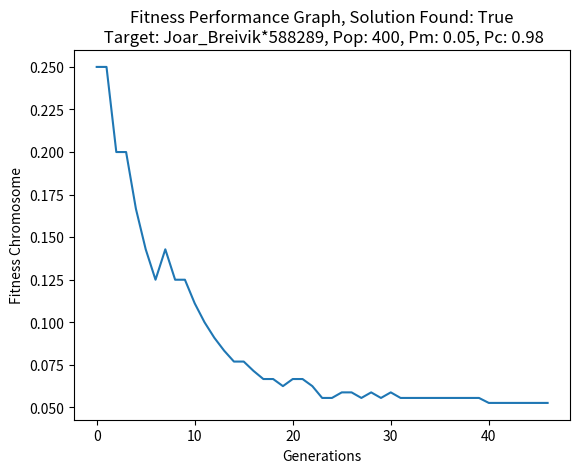

The matplotlib source for this figure:
import numpy as np
import matplotlib.pyplot as plt

class Pop:
    def __init__(self,targetName,populationSize):

        populationSize = populationSize // 2 * 2
        self.population = Pop.createInitialPopulation(len(targetName), populationSize)

    def DNA():
        characters = " ABCDEFGHIJKLMNOPQRTSUVWXYZØÆÅabcdefghijklmnopqrstuvwxyzæøå#*_-^<>:;@.,123456789"
        char_array = np.array(list(characters))
        char = np.random.choice(char_array)
        return char
    
    def randomString(nameLength):
        randomIndividual = ''
        for _ in range(nameLength):
            randomIndividual += Pop.DNA()
        
        return randomIndividual
    
    def createInitialPopulation(nameLength, populationSize):
        return np.array([Pop.randomString(nameLength) for _ in range(populationSize)])
    
class GA:
    def __init__(self, targetName, mutationRate, crossoverProbability):
        self.targetName = targetName
        self.targetLength = len(targetName)
        self.mutatationRate = mutationRate
        self.targetFound = False
        self.crossoverProbability = crossoverProbability

    def fitnesFunction(self, candidate): 
        fitness = 1
        for expteted, actual in zip(self.targetName, candidate):
            if expteted == actual:
                fitness += 1

        return 1/fitness

    def doublePointCrossover(self,parent1, parent2): 

        if np.random.uniform(0, 1) <= self.crossoverProbability:
            crossoverPoints = np.sort(np.random.choice(range(1, len(parent1)), 2, replace=False))

            child1 = parent1[:crossoverPoints[0]] + parent2[crossoverPoints[0]:crossoverPoints[1]] + parent1[crossoverPoints[1]:]
            child2 = parent2[:crossoverPoints[0]] + parent1[crossoverPoints[0]:crossoverPoints[1]] + parent2[crossoverPoints[1]:]
        else:
            child1 = parent1
            child2 = parent2 

        child1 = self.mutateChild(child1)
        child2 = self.mutateChild(child2)

        return child1, child2
    
    def singlePointCrossover(self,parent1, parent2):

        if np.random.uniform(0, 1) <= self.crossoverProbability:
            crossoverPoint = np.random.randint(0, len(parent1))

            child1 = parent1[:crossoverPoint] + parent2[crossoverPoint:]
            child2 = parent2[:crossoverPoint] + parent1[crossoverPoint:]
        else:
            child1 = parent1
            child2 = parent2 

        child1 = self.mutateChild(child1)
        child2 = self.mutateChild(child2)

        return child1, child2

    def mutateChild(self, child):
        mutatedChild = ''
        for char in child:
            if np.random.uniform(0, 1) <= self.mutatationRate:
                mutatedChild += Pop.DNA()
            else:
                mutatedChild += char
        return mutatedChild

    def costBasedSelection(self, fitnessValues, population):

        ranks = np.argsort(fitnessValues)

        selectionProbabilities = (2 - np.linspace(0, 2, len(fitnessValues))) / len(fitnessValues)

        cumulativeProbabilities = np.cumsum(selectionProbabilities)
        selectedIndices = np.searchsorted(cumulativeProbabilities, np.random.rand(len(fitnessValues)))

        matingPartners = population[ranks[selectedIndices]]

        return matingPartners
    
    def getFitnessValues(self, population):
        return np.array([self.fitnesFunction(individual) for individual in population])
    
    def getNewPopulation(self, parents):
        parents = parents.reshape(-1,2)

        newPopulation = np.empty((len(parents) * 2,), dtype=parents.dtype)
        for i, (parent1, parent2) in enumerate(parents):
            child1, child2 = self.doublePointCrossover(parent1, parent2)

            newPopulation[i*2] = child1
            newPopulation[i*2 + 1] = child2

        return newPopulation
    
    def hasConverged(self, fitnessValues, population):
        self.targetFound =  population[np.argmin(fitnessValues)] == self.targetName

    def bestSoFar(self,fitnessValues, population):
        bestIndex = np.argmin(fitnessValues)
        print(population[bestIndex])
        return np.min(fitnessValues)

class Logger:
    def __init__(self) -> None:
        self.fitnessCostLog = np.empty(0)
        self.generationList = np.empty(0)

    def updatelog(self, generations, lowestFitnesCost):
        self.generationList = np.append(self.generationList, generations)
        self.fitnessCostLog = np.append(self.fitnessCostLog,lowestFitnesCost)


#Problem Definition
targetString = "Joar_Breivik*588289"
populationSize = 400
mutationRate = 0.05
crossoverProbability = 0.98
maximumNumberOfGenerations = 1000

pop = Pop(targetString, populationSize)
algorithm = GA(targetString,mutationRate,crossoverProbability)
logger = Logger()

population = pop.population

generations = 0

while True:
    fitnessValues =  algorithm.getFitnessValues(population)
    
    #Cheking
    algorithm.hasConverged(fitnessValues, population)
    lowestCost = algorithm.bestSoFar(fitnessValues, population)
    if algorithm.targetFound or generations == maximumNumberOfGenerations:
        break

    
    parents = algorithm.costBasedSelection(fitnessValues,population)
    newPopulation = algorithm.getNewPopulation(parents)
    population = newPopulation
    
    logger.updatelog(generations, lowestCost)

    generations += 1
    print(generations)

plt.title("Fitness Performance Graph, Solution Found: " + str(algorithm.targetFound) + "\n Target: " + targetString + ", Pop: " + str(populationSize) + ", Pm: " + str(mutationRate)+ ", Pc: " + str(crossoverProbability))
plt.xlabel("Generations")
plt.ylabel("Fitness Chromosome")

plt.plot(logger.generationList, logger.fitnessCostLog)
plt.show()